Labelled photos from "random-5500-0.8", an image-classification folder in levshuster/whale-detection. The possible labels are: no whale, whale present.

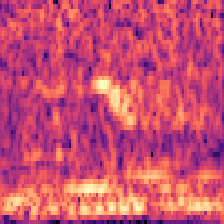
Label: no whale

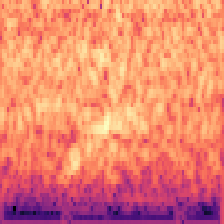
Label: whale present

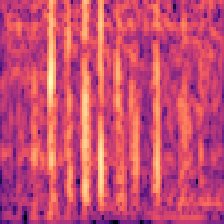
Label: no whale

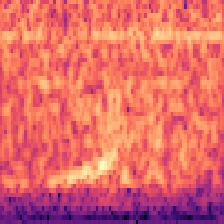
Label: whale present

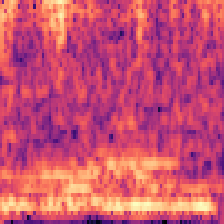
Label: no whale

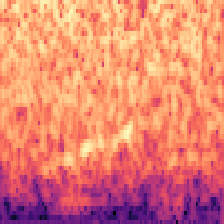
Label: whale present
